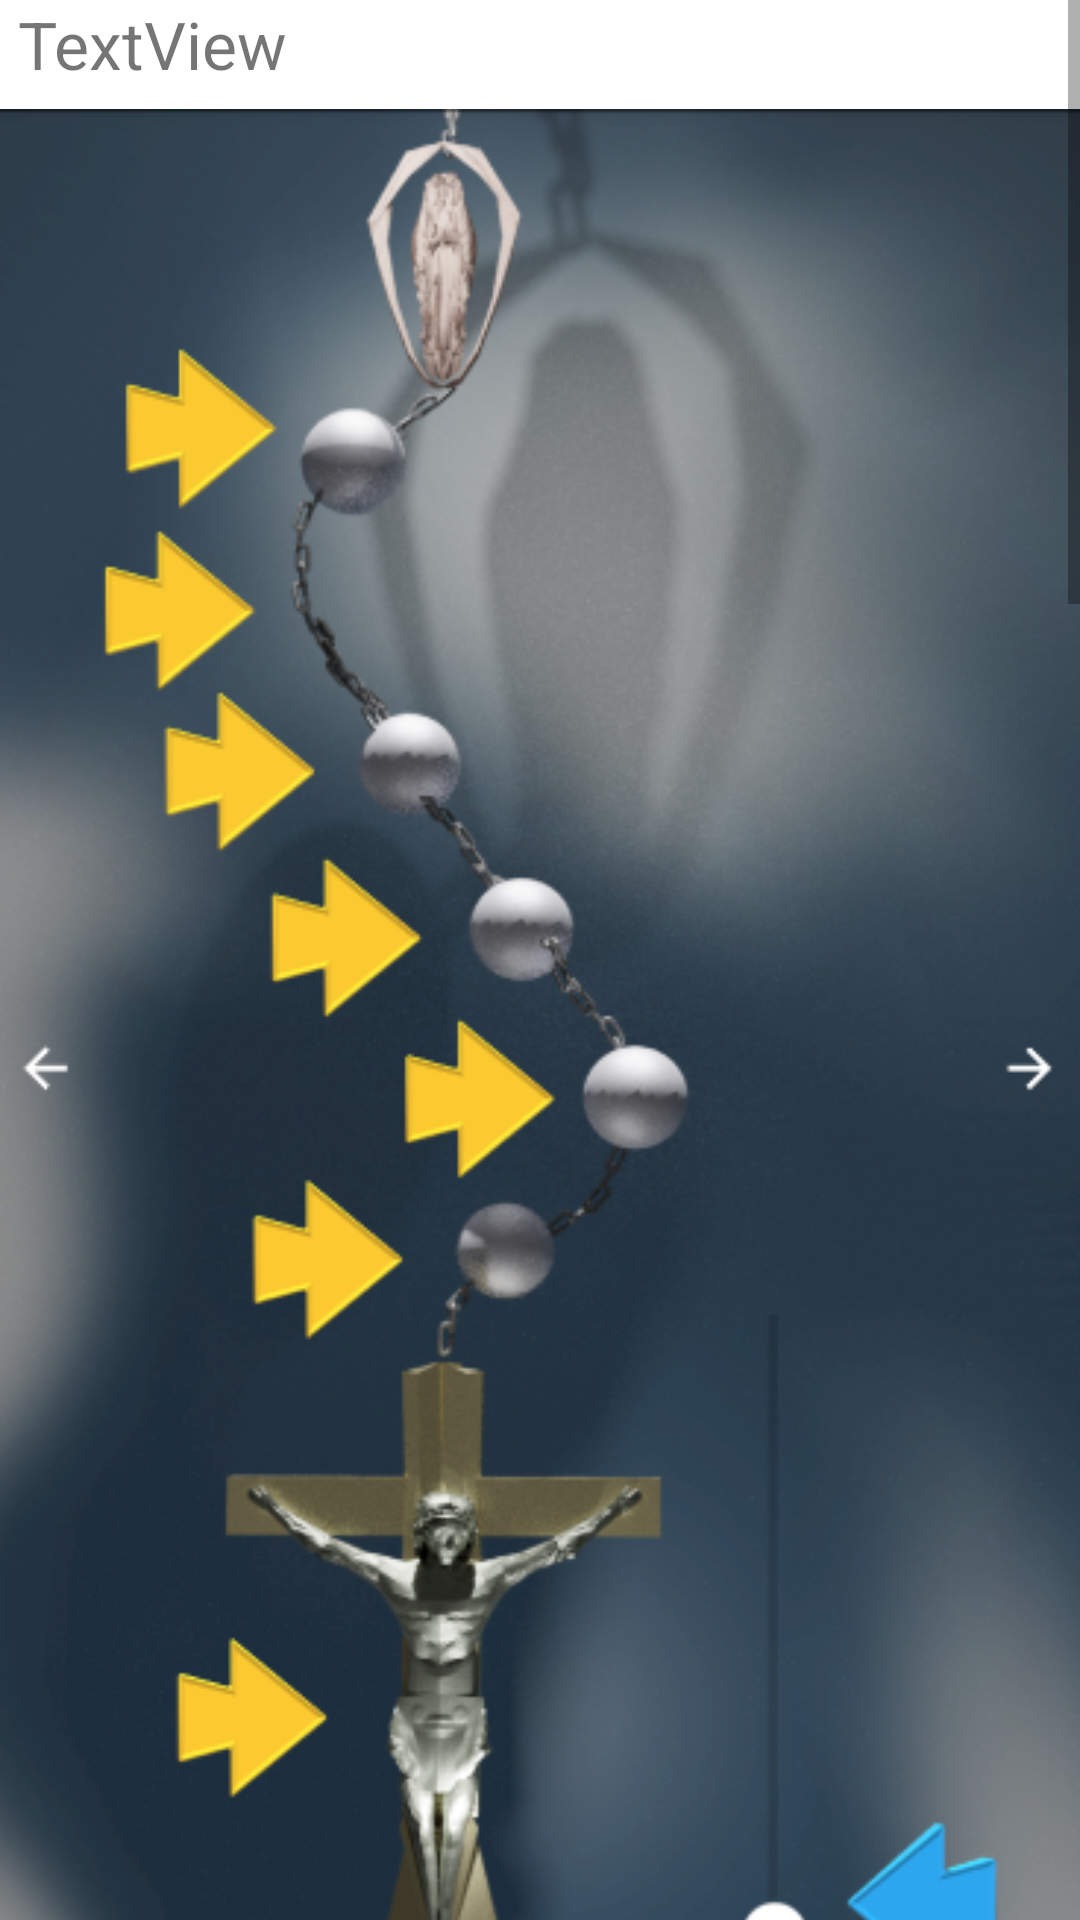

Reconstruct the res/layout file that produces this screen, plus the resources it refers to.
<!-- AndroidManifest.xml: application theme Theme.Rosary -->
<!-- res/layout/activity_instructions.xml -->
<?xml version="1.0" encoding="utf-8"?>
<androidx.constraintlayout.widget.ConstraintLayout xmlns:android="http://schemas.android.com/apk/res/android"
    xmlns:app="http://schemas.android.com/apk/res-auto"
    xmlns:tools="http://schemas.android.com/tools"
    android:layout_width="match_parent"
    android:layout_height="match_parent"
    tools:context=".InstructionsActivity">

    <ScrollView
        android:layout_width="match_parent"
        android:layout_height="match_parent"
        app:layout_constraintBottom_toBottomOf="parent"
        app:layout_constraintEnd_toEndOf="parent"
        app:layout_constraintStart_toStartOf="parent"
        app:layout_constraintTop_toTopOf="parent">

        <LinearLayout
            android:layout_width="match_parent"
            android:layout_height="wrap_content"
            android:orientation="vertical" >

            <TextView
                android:id="@+id/textint1"
                android:layout_width="match_parent"
                android:layout_height="wrap_content"
                android:singleLine="false"
                android:layout_marginLeft="3dp"
                android:paddingLeft="3dp"
                android:text="TextView"
                android:textSize="22dp"/>

            <ImageView
                android:id="@+id/imageView2"
                android:layout_width="match_parent"
                android:layout_height="wrap_content"
                app:srcCompat="@drawable/rosary_cap1" />

            <TextView
                android:id="@+id/textint2"
                android:layout_width="match_parent"
                android:layout_height="wrap_content"
                android:singleLine="false"
                android:layout_marginLeft="3dp"
                android:paddingLeft="3dp"
                android:text="TextView"
                android:textSize="22dp"/>

            <ImageView
                android:id="@+id/imageView3"
                android:layout_width="match_parent"
                android:layout_height="wrap_content"
                app:srcCompat="@drawable/rosary_cap2" />

            <TextView
                android:id="@+id/textint3"
                android:layout_width="match_parent"
                android:layout_height="wrap_content"
                android:singleLine="false"
                android:layout_marginLeft="3dp"
                android:paddingLeft="3dp"
                android:text="TextView"
                android:textSize="22dp"/>

            <ImageView
                android:id="@+id/imageView4"
                android:layout_width="match_parent"
                android:layout_height="wrap_content"
                app:srcCompat="@drawable/rosary_cap3" />
        </LinearLayout>
    </ScrollView>
</androidx.constraintlayout.widget.ConstraintLayout>
<!-- resources referenced by this layout -->
<resources>
  <!-- drawable rosary_cap1: png bitmap (drawable, 334480 bytes) -->
  <!-- drawable rosary_cap2: png bitmap (drawable, 346749 bytes) -->
  <!-- drawable rosary_cap3: png bitmap (drawable, 359205 bytes) -->
  <style name="Theme.Rosary" parent="Theme.MaterialComponents.DayNight.DarkActionBar">
          
          <item name="colorPrimary">#040404</item>
          <item name="colorPrimaryVariant">@color/black</item>
          <item name="colorOnPrimary">@color/white</item>
          
          <item name="colorSecondary">@color/teal_200</item>
          <item name="colorSecondaryVariant">@color/teal_700</item>
          <item name="colorOnSecondary">@color/black</item>
          
          <item name="android:statusBarColor" tools:targetApi="l">?attr/colorPrimaryVariant</item>
          
      </style>
  <!-- not gathered from this repository: default colours our renderer supplied (Android Studio template values) -->
  <color name="teal_200">#FF03DAC5</color>
  <color name="teal_700">#FF018786</color>
  <color name="black">#FF000000</color>
  <color name="white">#FFFFFFFF</color>
</resources>
